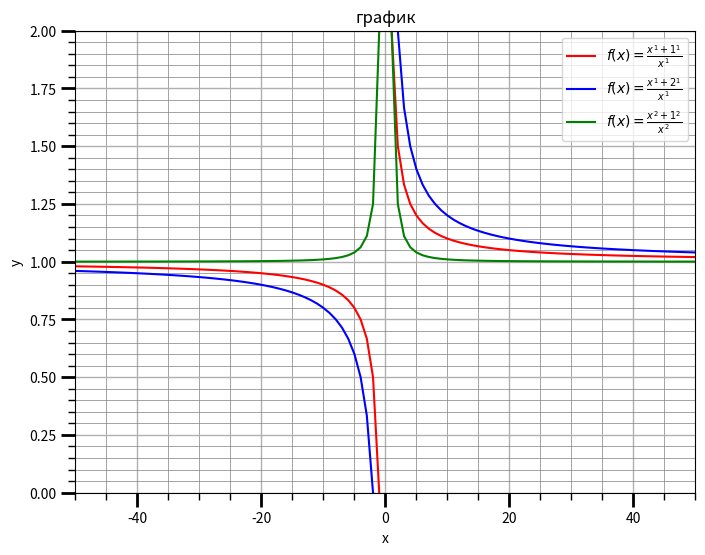
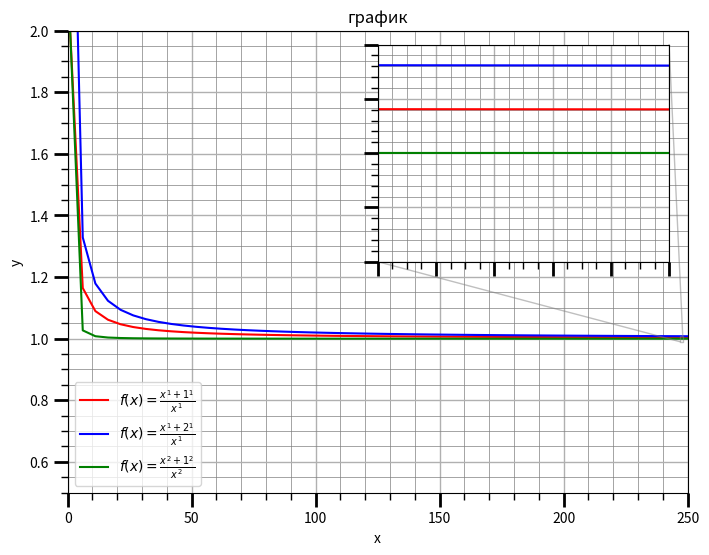
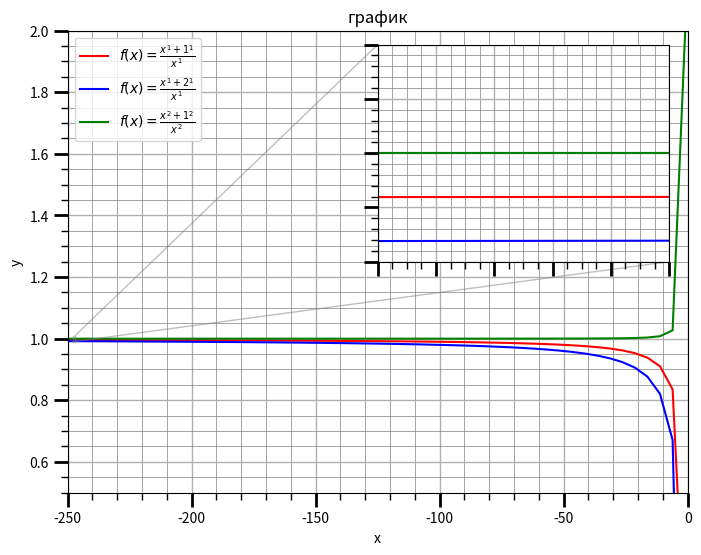
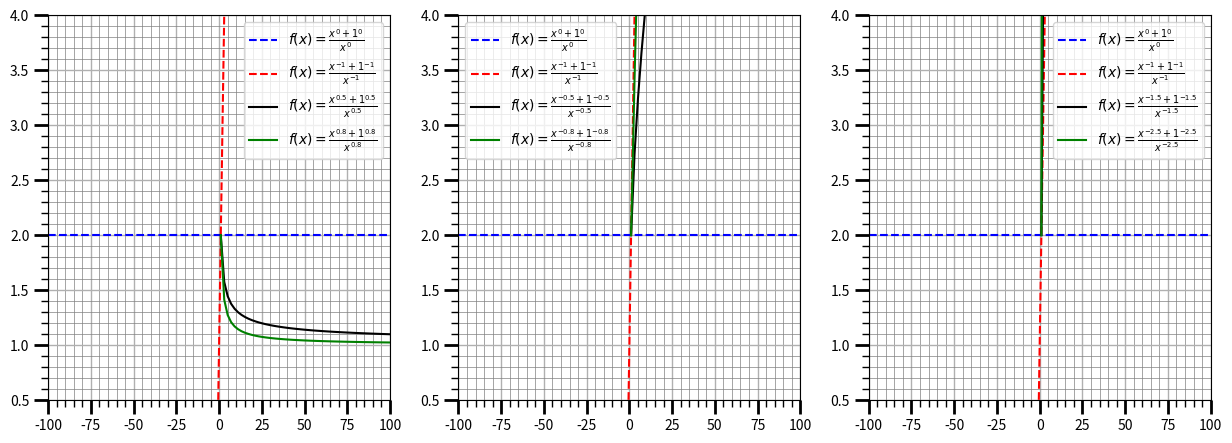

These figures' Python source, in order:
import numpy as np
import matplotlib.pyplot as plt
from matplotlib import cbook
from matplotlib.ticker import *
from mpl_toolkits.axes_grid1.inset_locator import inset_axes
fig, ax = plt.subplots(figsize=(8, 6))

def f(x, a, b):
    if x != 0:
        return (pow(x,b) + pow(a,b)) / pow(x,b)
    else:
        return '!'

def raz(a, b):
    for i in range(-50, 50):
        if f(i, a, b) == '!':
            return i

#1

xleft1 = np.linspace(raz(1, 1) - 50, raz(1, 1) - 1)
xright1 = np.linspace(raz(1, 1) + 1, raz(1, 1) + 50)
yleft1 = [f(i, 1, 1) for i in xleft1]
yright1 = [f(i, 1, 1) for i in xright1]
plt.plot(xleft1, yleft1, label=r'$f(x)=\frac{x^{1} + 1^{1}}{x^{1}}$', color='red')
plt.plot(xright1, yright1, color='red')

xleft2 = np.linspace(raz(2, 1) - 50, raz(2, 1) - 1)
xright2 = np.linspace(raz(2, 1) + 1, raz(2, 1) + 50)
yleft2 = [f(i, 2, 1) for i in xleft2]
yright2 = [f(i, 2, 1) for i in xright2]
plt.plot(xleft2, yleft2, label=r'$f(x)=\frac{x^{1} + 2^{1}}{x^{1}}$', color='blue')
plt.plot(xright2, yright2, color='blue')

xleft3 = np.linspace(raz(1, 2) - 50, raz(1, 2) - 1)
xright3 = np.linspace(raz(1, 2) + 1, raz(1, 2) + 50)
yleft3 = [f(i, 1, 2) for i in xleft3]
yright3 = [f(i, 1, 2) for i in xright3]
plt.plot(xleft3, yleft3, label=r'$f(x)=\frac{x^{2} + 1^{2}}{x^{2}}$', color='green')
plt.plot(xright3, yright3, color='green')

plt.xlabel('x')  # для оси x
plt.ylabel('y')  # для оси y
plt.title('график')  # заголовок
plt.legend()

plt.grid(which='major', linewidth=1)
plt.grid(which='minor', color='grey' ,linewidth=0.5)
ax.xaxis.set_minor_locator(AutoMinorLocator())
ax.yaxis.set_minor_locator(AutoMinorLocator())
plt.tick_params(which='major', length=10, width=2)
plt.tick_params(which='minor', length=5, width=1)

plt.ylim(0, 2)
plt.xlim(-50, 50)

plt.show()

#2
fig, ax = plt.subplots(figsize=(8, 6))

x1, x2, y1, y2 = 247, 248, 0.99, 1.01  
axins = ax.inset_axes(
    [0.5, 0.5, 0.47, 0.47],
    xlim=(x1, x2), ylim=(y1, y2), xticklabels=[], yticklabels=[])


def f(x, a, b):
    if x != 0:
        return (pow(x,b) + pow(a,b)) / pow(x,b)
    else:
        return '!'

def raz(a, b):
    for i in range(-50, 50):
        if f(i, a, b) == '!':
            return i

for i in ax, axins:
    xright1 = np.linspace(raz(1, 1) + 1, raz(1, 1) + 250)
    yright1 = [f(i, 1, 1) for i in xright1]
    i.plot(xright1, yright1, label=r'$f(x)=\frac{x^{1} + 1^{1}}{x^{1}}$', color='red')

    xright2 = np.linspace(raz(2, 1) + 1, raz(2, 1) + 250)
    yright2 = [f(i, 2, 1) for i in xright2]
    i.plot(xright2, yright2, label=r'$f(x)=\frac{x^{1} + 2^{1}}{x^{1}}$', color='blue')

    xright3 = np.linspace(raz(1, 2) + 1, raz(1, 2) + 250)
    yright3 = [f(i, 1, 2) for i in xright3]
    i.plot(xright3, yright3, label=r'$f(x)=\frac{x^{2} + 1^{2}}{x^{2}}$', color='green')

    i.grid(which='major', linewidth=1)
    i.grid(which='minor', color='grey' ,linewidth=0.5)
    i.xaxis.set_minor_locator(AutoMinorLocator())
    i.yaxis.set_minor_locator(AutoMinorLocator())
    i.tick_params(which='major', length=10, width=2)
    i.tick_params(which='minor', length=5, width=1)

plt.xlabel('x')  # для оси x
plt.ylabel('y')  # для оси y
plt.title('график')  # заголовок
plt.legend()

plt.ylim(0.5, 2)
plt.xlim(0, 250)

ax.indicate_inset_zoom(axins, edgecolor="grey")

plt.show()

#3
fig, ax = plt.subplots(figsize=(8, 6))

x1, x2, y1, y2 = -247, -248, 0.99, 1.01
axins = ax.inset_axes(
    [0.5, 0.5, 0.47, 0.47],
    xlim=(x1, x2), ylim=(y1, y2), xticklabels=[], yticklabels=[])


def f(x, a, b):
    if x != 0:
        return (pow(x,b) + pow(a,b)) / pow(x,b)
    else:
        return '!'

def raz(a, b):
    for i in range(-50, 50):
        if f(i, a, b) == '!':
            return i

for i in ax, axins:
    xleft1 = np.linspace(raz(1, 1) - 250, raz(1, 1) - 1)
    yleft1 = [f(i, 1, 1) for i in xleft1]
    i.plot(xleft1, yleft1, label=r'$f(x)=\frac{x^{1} + 1^{1}}{x^{1}}$', color='red')

    xleft2 = np.linspace(raz(2, 1) - 250, raz(2, 1) - 1)
    yleft2 = [f(i, 2, 1) for i in xleft2]
    i.plot(xleft2, yleft2,label=r'$f(x)=\frac{x^{1} + 2^{1}}{x^{1}}$', color='blue')

    xleft3 = np.linspace(raz(1, 2) - 250, raz(1, 2) - 1)
    yleft3 = [f(i, 1, 2) for i in xleft3]
    i.plot(xleft3, yleft3, label=r'$f(x)=\frac{x^{2} + 1^{2}}{x^{2}}$', color='green')

    i.grid(which='major', linewidth=1)
    i.grid(which='minor', color='grey' ,linewidth=0.5)
    i.xaxis.set_minor_locator(AutoMinorLocator())
    i.yaxis.set_minor_locator(AutoMinorLocator())
    i.tick_params(which='major', length=10, width=2)
    i.tick_params(which='minor', length=5, width=1)

plt.xlabel('x')  # для оси x
plt.ylabel('y')  # для оси y
plt.title('график')  # заголовок
plt.legend()

plt.ylim(0.5, 2)
plt.xlim(-250, 0)

ax.indicate_inset_zoom(axins, edgecolor="grey")

plt.show()
#4
fig, ax = plt.subplots(1, 3, figsize=(15, 5))



def f(x, a, b):
    if x != 0:
        return (pow(x,b) + pow(a,b)) / pow(x,b)
    else:
        return '!'

def raz(a, b):
    for i in range(-50, 50):
        if f(i, a, b) == '!':
            return i

for i in range(3):
    xobsh1 = np.linspace( -100, 100)
    yobsh1 = [f(i, 1, 0) for i in xobsh1]
    ax[i].plot(xobsh1, yobsh1, 'b--', label=r'$f(x)=\frac{x^{0} + 1^{0}}{x^{0}}$' )

    xobsh2 = np.linspace(-100, 100)
    yobsh2 = [f(i, 1, -1) for i in xobsh2]
    ax[i].plot(xobsh2, yobsh2, 'r--', label=r'$f(x)=\frac{x^{-1} + 1^{-1}}{x^{-1}}$' )


    ax[i].grid(which='major', linewidth=1)
    ax[i].grid(which='minor', color='grey' ,linewidth=0.5)
    ax[i].xaxis.set_minor_locator(AutoMinorLocator())
    ax[i].yaxis.set_minor_locator(AutoMinorLocator())
    ax[i].tick_params(which='major', length=10, width=2)
    ax[i].tick_params(which='minor', length=5, width=1)

    ax[i].set_ylim(0.5, 4)
    ax[i].set_xlim(-100, 100)



xleft11 = np.linspace(raz(1, 0.5) - 100, raz(1, 0.5) - 1)
xright11 = np.linspace(raz(1, 0.5) + 1, raz(1, 0.5) + 100)
yleft11 = [f(i, 1, 0.5) for i in xleft11]
yright11 = [f(i, 1, 0.5) for i in xright11]
ax[0].plot(xleft11, yleft11, label=r'$f(x)=\frac{x^{0.5} + 1^{0.5}}{x^{0.5}}$', color='black')
ax[0].plot(xright11, yright11, color='black')

xleft12 = np.linspace(raz(1, 0.8) - 100, raz(1, 0.8) - 1)
xright12 = np.linspace(raz(1, 0.8) + 1, raz(1, 0.8) + 100)
yleft12 = [f(i, 1, 0.8) for i in xleft12]
yright12 = [f(i, 1, 0.8) for i in xright12]
ax[0].plot(xleft12, yleft12, label=r'$f(x)=\frac{x^{0.8} + 1^{0.8}}{x^{0.8}}$', color='green')
ax[0].plot(xright12, yright12, color='green')

ax[0].legend()


xleft21 = np.linspace(raz(1, -0.5) - 100, raz(1, -0.5) - 1)
xright21 = np.linspace(raz(1, -0.5) + 1, raz(1, -0.5) + 100)
yleft21 = [f(i, 1, -0.5) for i in xleft21]
yright21 = [f(i, 1, -0.5) for i in xright21]
ax[1].plot(xleft21, yleft21, label=r'$f(x)=\frac{x^{-0.5} + 1^{-0.5}}{x^{-0.5}}$', color='black')
ax[1].plot(xright21, yright21, color='black')

xleft22 = np.linspace(raz(1, -0.8) - 100, raz(1, -0.8) - 1)
xright22 = np.linspace(raz(1, -0.8) + 1, raz(1, -0.8) + 100)
yleft22 = [f(i, 1, -0.8) for i in xleft22]
yright22 = [f(i, 1, -0.8) for i in xright22]
ax[1].plot(xleft22, yleft22, label=r'$f(x)=\frac{x^{-0.8} + 1^{-0.8}}{x^{-0.8}}$', color='green')
ax[1].plot(xright22, yright22, color='green')

ax[1].legend()


xleft31 = np.linspace(raz(1, -1.5) - 100, raz(1, -1.5) - 1)
xright31 = np.linspace(raz(1, -1.5) + 1, raz(1, -1.5) + 100)
yleft31 = [f(i, 1, -1.5) for i in xleft31]
yright31 = [f(i, 1, -1.5) for i in xright31]
ax[2].plot(xleft31, yleft31, label=r'$f(x)=\frac{x^{-1.5} + 1^{-1.5}}{x^{-1.5}}$', color='black')
ax[2].plot(xright31, yright31, color='black')

xleft32 = np.linspace(raz(1, -2.5) - 100, raz(1, -2.5) - 1)
xright32 = np.linspace(raz(1, -2.5) + 1, raz(1, -2.5) + 100)
yleft32 = [f(i, 1, -2.5) for i in xleft32]
yright32 = [f(i, 1, -2.5) for i in xright32]
ax[2].plot(xleft32, yleft32, label=r'$f(x)=\frac{x^{-2.5} + 1^{-2.5}}{x^{-2.5}}$', color='green')
ax[2].plot(xright32, yright32, color='green')

ax[2].legend()

plt.show()

